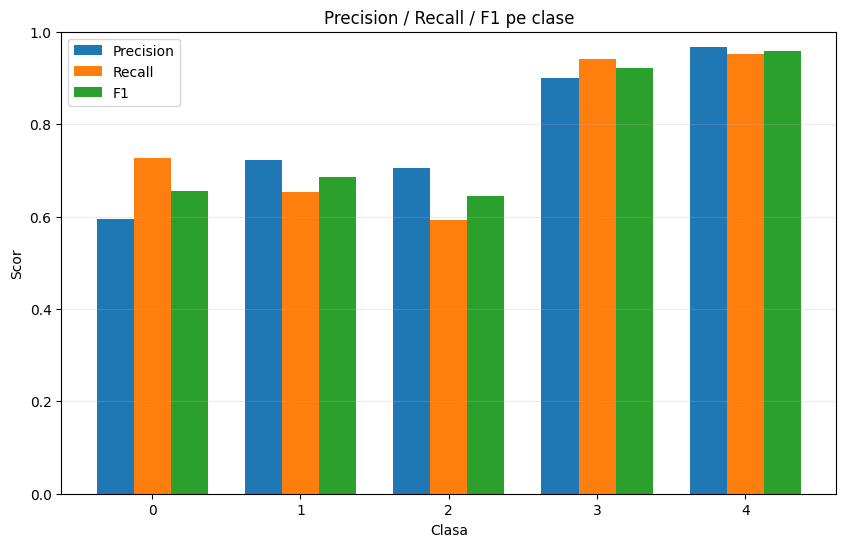

The data file committed next to this chart (first rows):
class, precision, recall, f1, support
0, 0.5949, 0.727, 0.6544, 1000
1, 0.7229, 0.6529, 0.6861, 971
2, 0.7043, 0.593, 0.6439, 1000
3, 0.9006, 0.942, 0.9208, 1000
4, 0.9665, 0.951, 0.9587, 1000
